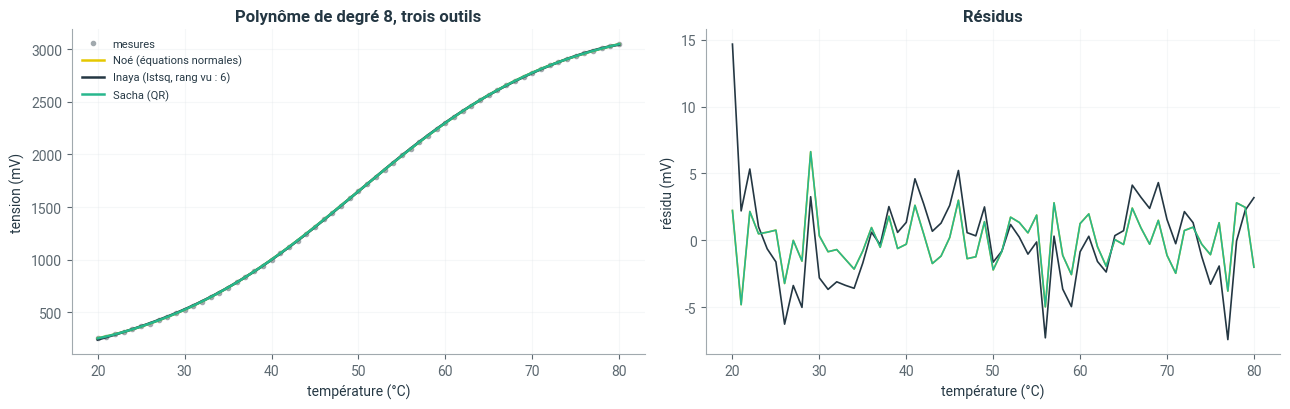

This chart was generated by the following Python code:
# Style graphique Liouaï : couleurs du logo, axes sobres
import matplotlib as mpl
import matplotlib.pyplot as plt
from matplotlib.colors import LinearSegmentedColormap

LIOUAI = {"navy": "#243743", "vert": "#28B78D", "vert_texte": "#167A5C", "gris": "#A1A9AE",
          "gris_texte": "#5C6870", "jaune": "#E5C800", "fond": "#F3F5F6"}
plt.rcParams.update({
    "axes.prop_cycle": plt.cycler(color=[LIOUAI["vert"], LIOUAI["navy"], LIOUAI["gris"],
                                         LIOUAI["jaune"], LIOUAI["vert_texte"], LIOUAI["gris_texte"]]),
    "axes.edgecolor": LIOUAI["gris"], "axes.labelcolor": LIOUAI["navy"],
    "axes.titlecolor": LIOUAI["navy"], "axes.titleweight": "bold",
    "axes.spines.top": False, "axes.spines.right": False,
    "xtick.color": LIOUAI["gris_texte"], "ytick.color": LIOUAI["gris_texte"],
    "text.color": LIOUAI["navy"], "grid.color": "#E1E6E9", "legend.frameon": False,
    "font.family": "sans-serif", "font.sans-serif": ["Roboto", "Helvetica", "Arial", "DejaVu Sans"],
    "figure.dpi": 100,
})
# Dégradé de marque : gris clair -> vert -> navy (et sa version inversée)
if "liouai" not in mpl.colormaps:
    _cmap = LinearSegmentedColormap.from_list("liouai", [LIOUAI["fond"], LIOUAI["vert"], LIOUAI["navy"]])
    mpl.colormaps.register(_cmap)
    mpl.colormaps.register(_cmap.reversed())

pari_plus_precis = "Noé"          # "Noé", "Inaya" ou "Sacha" (modifiez)
pari_plus_rapide = "Sacha"        # (modifiez)

import numpy as np
import matplotlib.pyplot as plt
import time

eps = 1e-8
A = np.array([[1, 1], [eps, 0], [0, eps]])
b = np.array([2, eps, eps])

print("A^T A =\n", A.T @ A)
print("1 + eps² == 1 pour l'ordinateur ?", 1 + eps ** 2 == 1)
print("cond(A) =", f"{np.linalg.cond(A):.1e}", "  cond(A^T A) =", f"{np.linalg.cond(A.T @ A):.1e}")

try:
    print("Équations normales :", np.linalg.solve(A.T @ A, A.T @ b))
except np.linalg.LinAlgError as erreur:
    print("Équations normales : échec ->", erreur)
Q, R = np.linalg.qr(A)
print("QR                 :", np.linalg.solve(R, Q.T @ b))
print("lstsq              :", np.linalg.lstsq(A, b, rcond=None)[0])

def gram_schmidt(A):
    A = np.asarray(A, dtype=float)
    m, n = A.shape
    Q, R = np.zeros((m, n)), np.zeros((n, n))
    for j in range(n):
        v = A[:, j].copy()
        for i in range(j):
            R[i, j] = Q[:, i] @ A[:, j]        # composante de a_j sur q_i
            v -= R[i, j] * Q[:, i]             # on la retire
        R[j, j] = np.linalg.norm(v)
        Q[:, j] = v / R[j, j]
    return Q, R

def remonter(R, y):
    # Résout R x = y quand R est triangulaire supérieure (de la dernière ligne vers la première)
    n = len(y)
    x = np.zeros(n)
    for i in range(n - 1, -1, -1):
        x[i] = (y[i] - R[i, i + 1:] @ x[i + 1:]) / R[i, i]
    return x

M = np.array([[3., 1], [4, 2]])
Qm, Rm = gram_schmidt(M)
print("Q =\n", Qm.round(4), "\nR =\n", Rm.round(4))
print("QR = M ?", np.allclose(Qm @ Rm, M), "  Q^T Q = I ?", np.allclose(Qm.T @ Qm, np.eye(2)))
Qn, Rn = np.linalg.qr(M)
print("np.linalg.qr donne les mêmes, au signe près :\n", Qn.round(4))

rng = np.random.default_rng(3)
T = np.linspace(20, 80, 61)                                      # températures de l'enceinte (°C)
tension = 3300 / (1 + np.exp(-(T - 50) / 12)) + rng.normal(0, 2, T.size)   # mesures (mV)

def trois_outils(A, b):
    resultats = {}
    try:
        resultats["Noé (équations normales)"] = np.linalg.solve(A.T @ A, A.T @ b)
    except np.linalg.LinAlgError:
        resultats["Noé (équations normales)"] = np.full(A.shape[1], np.nan)
    x, _, rang, _ = np.linalg.lstsq(A, b, rcond=None)
    resultats[f"Inaya (lstsq, rang vu : {rang})"] = x
    Q, R = np.linalg.qr(A)
    resultats["Sacha (QR)"] = remonter(R, Q.T @ b)
    return resultats

degre = 8
A_capteur = np.vander(T, degre + 1, increasing=True)
print(f"Degré {degre} : cond(A) = {np.linalg.cond(A_capteur):.1e}")

TT = np.linspace(20, 80, 400)
fig, axes = plt.subplots(1, 2, figsize=(13, 4.2))
axes[0].plot(T, tension, "o", ms=3, color=LIOUAI["gris"], label="mesures")
for (nom, x), couleur in zip(trois_outils(A_capteur, tension).items(), [LIOUAI["jaune"], LIOUAI["navy"], LIOUAI["vert"]]):
    courbe = np.vander(TT, degre + 1, increasing=True) @ x
    axes[0].plot(TT, courbe, color=couleur, lw=1.8, label=nom)
    axes[1].plot(T, tension - A_capteur @ x, color=couleur, lw=1.2, label=nom)
axes[0].set_xlabel("température (°C)"); axes[0].set_ylabel("tension (mV)"); axes[0].legend(fontsize=8)
axes[0].set_title(f"Polynôme de degré {degre}, trois outils")
axes[1].set_xlabel("température (°C)"); axes[1].set_ylabel("résidu (mV)"); axes[1].set_title("Résidus")
for ax in axes:
    ax.grid(alpha=0.3)
plt.tight_layout(); plt.show()

def exces(A, b, x, s_min):
    return np.sum((b - A @ x) ** 2) / s_min - 1     # 0 = parfait

s = (T - 50) / 30
print(f"{'degré':>5s} {'cond(A)':>9s}   {'Noé':>9s} {'Inaya':>9s} {'Sacha':>9s}")
for d in range(3, 11):
    A_d = np.vander(T, d + 1, increasing=True)
    A_s = np.vander(s, d + 1, increasing=True)
    s_min = np.sum((tension - A_s @ np.linalg.lstsq(A_s, tension, rcond=None)[0]) ** 2)
    ex = [exces(A_d, tension, x, s_min) for x in trois_outils(A_d, tension).values()]
    print(f"{d:5d} {np.linalg.cond(A_d):9.1e}   " + " ".join(f"{e:9.1e}" for e in ex))

for d in (6, 8, 10):
    A_d = np.vander(T, d + 1, increasing=True)
    res = list(trois_outils(A_d, tension).values())
    ecart = np.max(np.abs(res[0] - res[2]) / np.abs(res[2]))
    print(f"degré {d:2d} : écart relatif maximal entre les coefficients de Noé et de Sacha = {ecart:.1e}")

grand_A = rng.normal(size=(200_000, 20))
grand_b = rng.normal(size=200_000)

def chrono(f, repetitions=3):
    temps = []
    for _ in range(repetitions):
        debut = time.perf_counter(); f(); temps.append(time.perf_counter() - debut)
    return min(temps)

outils = {
    "équations normales": lambda: np.linalg.solve(grand_A.T @ grand_A, grand_A.T @ grand_b),
    "lstsq": lambda: np.linalg.lstsq(grand_A, grand_b, rcond=None),
    "QR": lambda: np.linalg.qr(grand_A),
}
for nom, f in outils.items():
    print(f"{nom:20s} : {1000 * chrono(f):7.1f} ms")

print(f"Vos paris : plus précis = {pari_plus_precis}, plus rapide = {pari_plus_rapide}")

def perte_orthogonalite(Q):
    # À compléter : renvoie la norme de Q^T Q - I
    ...

def perte_orthogonalite(Q):
    return np.linalg.norm(Q.T @ Q - np.eye(Q.shape[1]))

print(f"{'degré':>5s} {'Gram-Schmidt maison':>20s} {'np.linalg.qr':>14s}")
for d in range(3, 11):
    A_d = np.vander(T, d + 1, increasing=True)
    print(f"{d:5d} {perte_orthogonalite(gram_schmidt(A_d)[0]):20.1e} {perte_orthogonalite(np.linalg.qr(A_d)[0]):14.1e}")
print("np.linalg.qr utilise une autre méthode (réflexions de Householder), qui garde l'orthogonalité.")

import json, datetime, pathlib

bilan = {
    "Comparer les mérites des outils dans le contexte": 1,
    "Connaître des outils comparables": 1,
    "Lister les sources d'erreur liées aux limites du calcul": 1,
    "Connaître les outils associés au concept": 1,
    "Corroborer ses résultats": 1,
}   # modifiez les niveaux

ici = pathlib.Path.cwd()
racine = next((p for p in [ici, *ici.parents] if (p / "myst.yml").exists()), ici)
fichier = racine / "progression.json"
historique = json.loads(fichier.read_text(encoding="utf-8")) if fichier.exists() else []
historique.append({"notebook": "6.3-trois-outils", "date": datetime.date.today().isoformat(), "niveaux": bilan})
fichier.write_text(json.dumps(historique, ensure_ascii=False, indent=2), encoding="utf-8")
print(f"Bilan enregistré ({len(historique)} entrée(s) dans {fichier.name}).")
